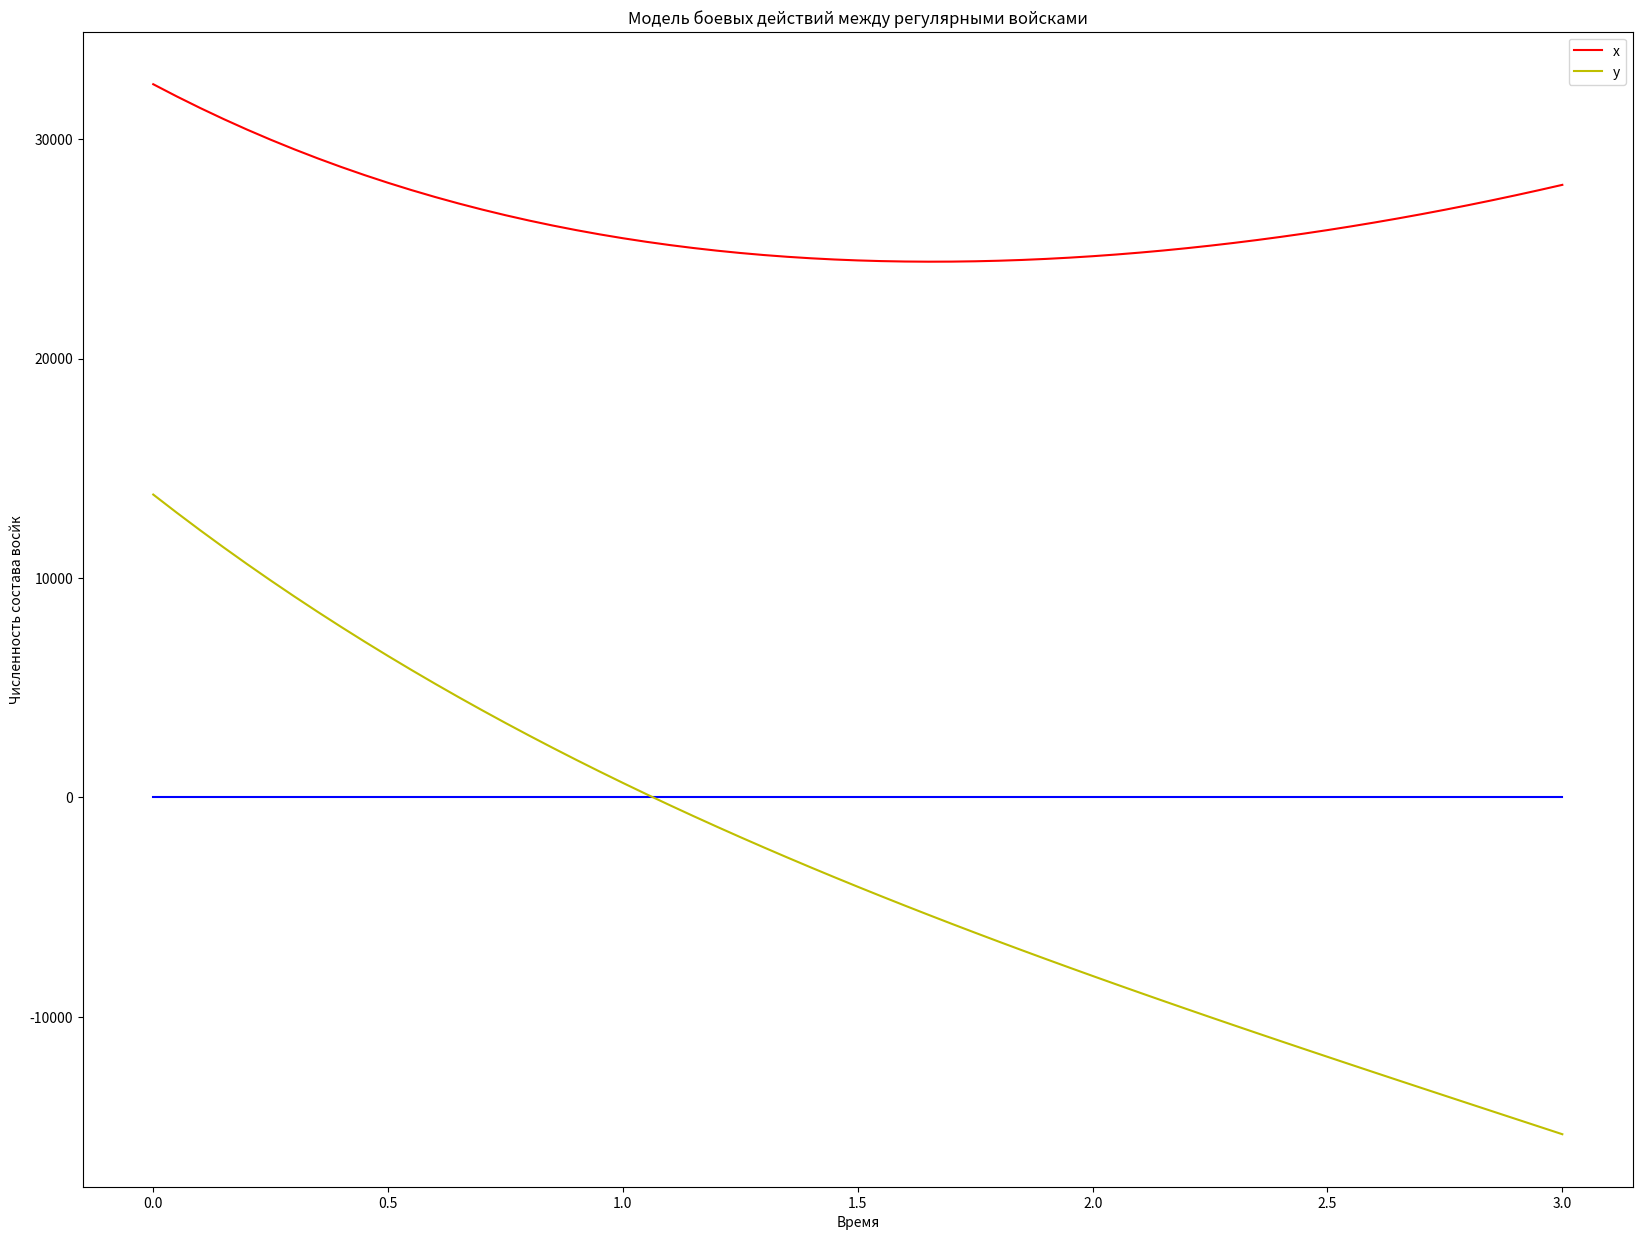

Write the Python code that produced this figure.
import matplotlib.pyplot as plt
import math
import numpy as np
import pandas
import scipy as sp
from scipy.integrate import odeint 

X_p = 32500

Y_p = 13800
T_p = 0

a = 0.12
b = 0.54
c = 0.4
h = 0.27

Limit_time = 3
Step_p = 0.05

Time_p = np.arange(T_p, Limit_time, Step_p)

Time_p = np.append(Time_p, Limit_time)

def p(Time_p):
    return abs((math.sin(Time_p+1)))

def q(Time_p):
    return abs((math.cos(Time_p+2)))

def Equation_p(Function_p,Time_p):
    x = Function_p[0]
    y = Function_p[1]
    dxdt = -a*x-b*y+p(Time_p)
    dydt = -c*x -  h*y+q(Time_p)
    return (dxdt,dydt)

Vector_p = (X_p,Y_p)

Answer_p = odeint(Equation_p,Vector_p,Time_p)

x = []
y = []

for i in range(len(Answer_p)):
    x.append(Answer_p[i][0])
    y.append(Answer_p[i][1])

zero = []
for i in range (len(Time_p)):
    zero = np.append(zero,0)


plt.figure(figsize =(20,15))
plt.plot(Time_p,zero, 'b')
plt.plot(Time_p,x,'r',label = 'x')
plt.plot(Time_p,y,'y',label = 'y')
plt.ylabel('Численность состава восйк')
plt.xlabel('Время')
plt.title('Модель боевых действий между регулярными войсками')
plt.legend(loc ='upper right')


plt.show()
